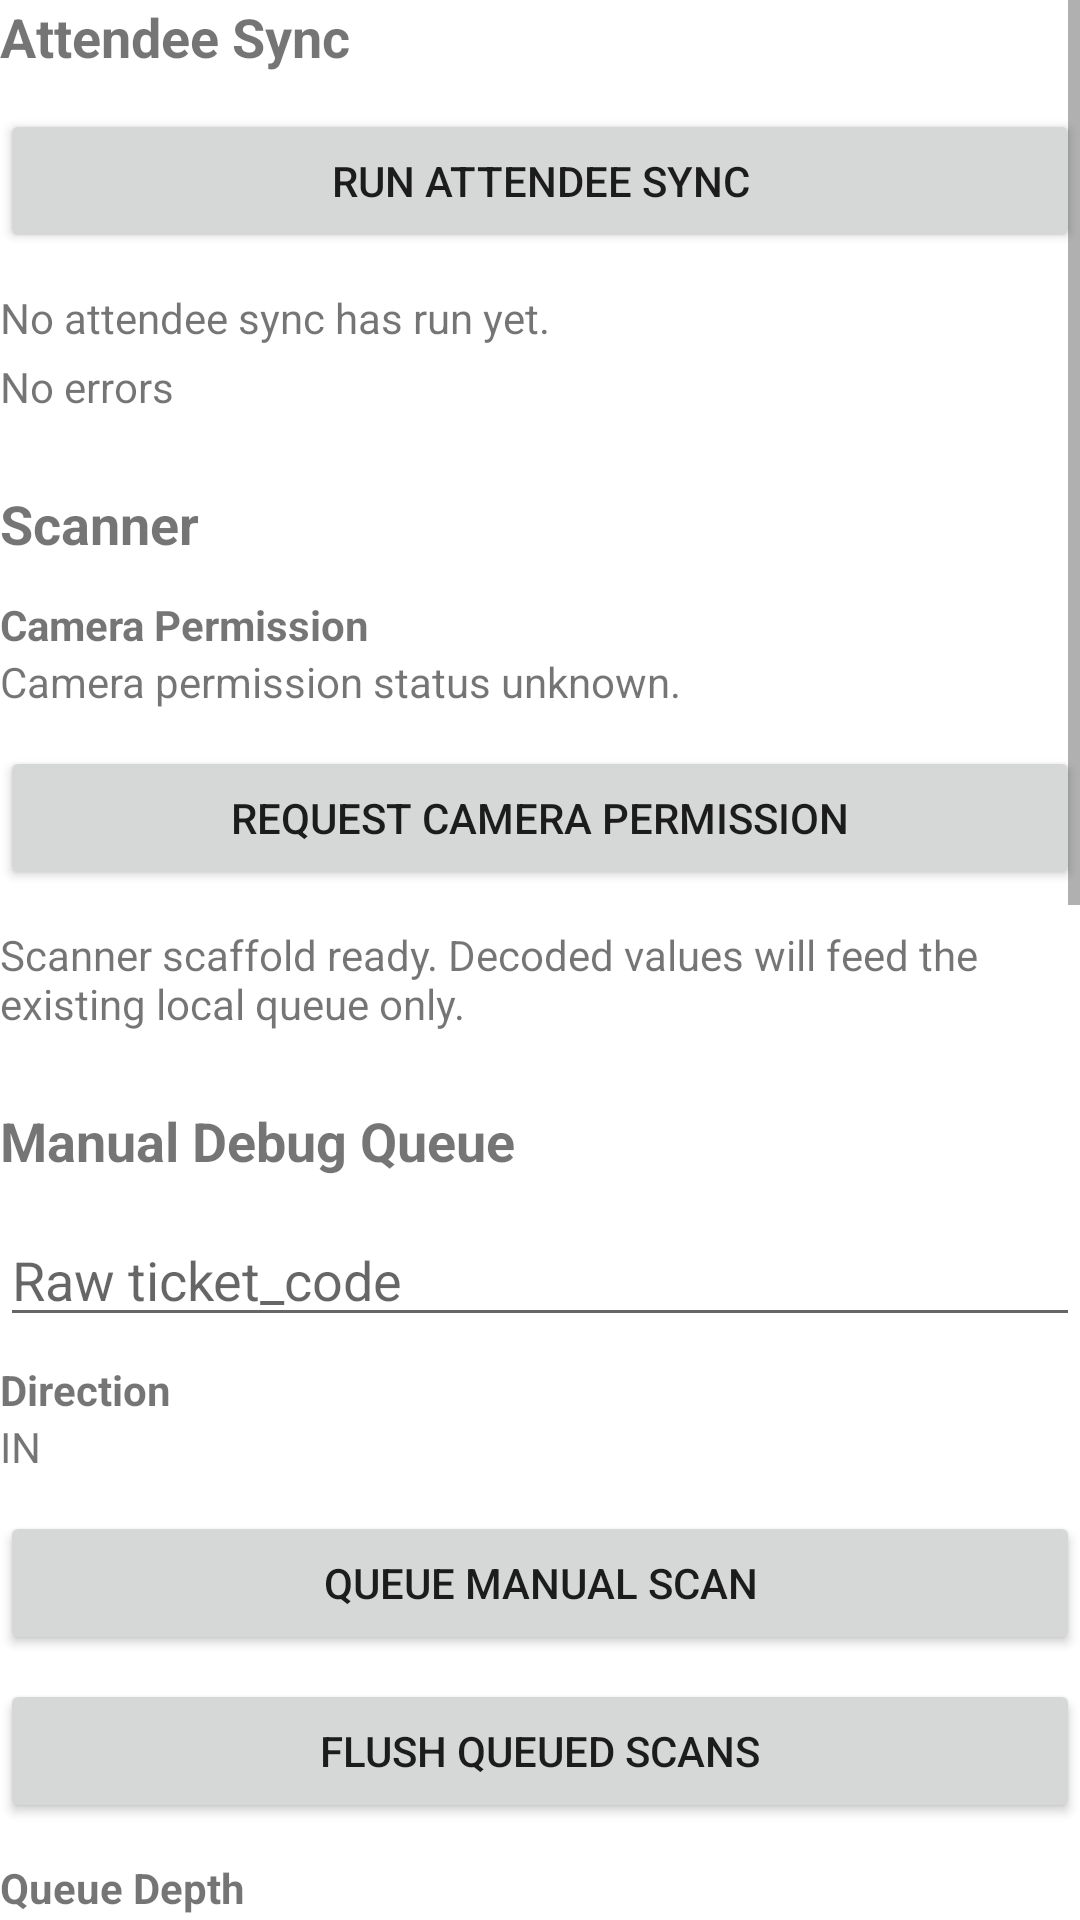

Write the Android layout XML for this screen, with the resource values it uses.
<!-- AndroidManifest.xml: fallback theme Theme.MaterialComponents.DayNight.NoActionBar -->
<!-- res/layout/view_legacy_operator_runtime.xml -->
<?xml version="1.0" encoding="utf-8"?>
<ScrollView xmlns:android="http://schemas.android.com/apk/res/android"
    android:layout_width="match_parent"
    android:layout_height="wrap_content"
    android:fillViewport="true">

    <LinearLayout
        android:layout_width="match_parent"
        android:layout_height="wrap_content"
        android:orientation="vertical"
        android:paddingBottom="24dp">

        <TextView
            android:layout_width="wrap_content"
            android:layout_height="wrap_content"
            android:text="@string/sync_section_title"
            android:textSize="18sp"
            android:textStyle="bold" />

        <Button
            android:id="@+id/sync_button"
            android:layout_width="match_parent"
            android:layout_height="wrap_content"
            android:layout_marginTop="12dp"
            android:text="@string/sync_button_label" />

        <TextView
            android:id="@+id/sync_summary_value"
            android:layout_width="match_parent"
            android:layout_height="wrap_content"
            android:layout_marginTop="12dp"
            android:text="@string/no_sync_yet" />

        <TextView
            android:id="@+id/sync_error_value"
            android:layout_width="match_parent"
            android:layout_height="wrap_content"
            android:layout_marginTop="4dp"
            android:text="@string/no_errors" />

        <TextView
            android:layout_width="wrap_content"
            android:layout_height="wrap_content"
            android:layout_marginTop="24dp"
            android:text="@string/scanner_section_title"
            android:textSize="18sp"
            android:textStyle="bold" />

        <TextView
            android:layout_width="wrap_content"
            android:layout_height="wrap_content"
            android:layout_marginTop="12dp"
            android:text="@string/scanner_permission_label"
            android:textStyle="bold" />

        <TextView
            android:id="@+id/scanner_permission_value"
            android:layout_width="match_parent"
            android:layout_height="wrap_content"
            android:text="@string/scanner_permission_unknown" />

        <Button
            android:id="@+id/request_camera_permission_button"
            android:layout_width="match_parent"
            android:layout_height="wrap_content"
            android:layout_marginTop="12dp"
            android:text="@string/request_camera_permission_button_label" />

        <androidx.camera.view.PreviewView
            android:id="@+id/scanner_preview"
            android:layout_width="match_parent"
            android:layout_height="220dp"
            android:layout_marginTop="12dp"
            android:background="#1A1A1A"
            android:visibility="gone" />

        <TextView
            android:id="@+id/scanner_status_value"
            android:layout_width="match_parent"
            android:layout_height="wrap_content"
            android:layout_marginTop="12dp"
            android:text="@string/scanner_status_ready" />

        <TextView
            android:layout_width="wrap_content"
            android:layout_height="wrap_content"
            android:layout_marginTop="24dp"
            android:text="@string/manual_queue_section_title"
            android:textSize="18sp"
            android:textStyle="bold" />

        <EditText
            android:id="@+id/manual_ticket_code_input"
            android:layout_width="match_parent"
            android:layout_height="wrap_content"
            android:layout_marginTop="12dp"
            android:hint="@string/manual_ticket_code_hint"
            android:inputType="text" />

        <TextView
            android:layout_width="wrap_content"
            android:layout_height="wrap_content"
            android:layout_marginTop="8dp"
            android:text="@string/manual_direction_label"
            android:textStyle="bold" />

        <TextView
            android:id="@+id/manual_direction_value"
            android:layout_width="match_parent"
            android:layout_height="wrap_content"
            android:text="@string/manual_direction_in" />

        <Button
            android:id="@+id/queue_scan_button"
            android:layout_width="match_parent"
            android:layout_height="wrap_content"
            android:layout_marginTop="12dp"
            android:text="@string/queue_scan_button_label" />

        <Button
            android:id="@+id/flush_queue_button"
            android:layout_width="match_parent"
            android:layout_height="wrap_content"
            android:layout_marginTop="8dp"
            android:text="@string/flush_queue_button_label" />

        <TextView
            android:layout_width="wrap_content"
            android:layout_height="wrap_content"
            android:layout_marginTop="12dp"
            android:text="@string/queue_depth_label"
            android:textStyle="bold" />

        <TextView
            android:id="@+id/manual_queue_depth_value"
            android:layout_width="match_parent"
            android:layout_height="wrap_content"
            android:text="Queued locally: 0" />

        <TextView
            android:layout_width="wrap_content"
            android:layout_height="wrap_content"
            android:layout_marginTop="12dp"
            android:text="@string/latest_flush_state_label"
            android:textStyle="bold" />

        <TextView
            android:id="@+id/manual_upload_state_value"
            android:layout_width="match_parent"
            android:layout_height="wrap_content"
            android:text="Idle" />

        <TextView
            android:layout_width="wrap_content"
            android:layout_height="wrap_content"
            android:layout_marginTop="12dp"
            android:text="@string/recent_outcome_summary_label"
            android:textStyle="bold" />

        <TextView
            android:id="@+id/manual_server_result_hint_value"
            android:layout_width="match_parent"
            android:layout_height="wrap_content"
            android:text="@string/no_server_outcomes_yet" />

        <TextView
            android:id="@+id/scan_action_value"
            android:layout_width="match_parent"
            android:layout_height="wrap_content"
            android:layout_marginTop="12dp"
            android:text="@string/manual_queue_ready" />

        <TextView
            android:id="@+id/scan_error_value"
            android:layout_width="match_parent"
            android:layout_height="wrap_content"
            android:layout_marginTop="4dp"
            android:text="@string/no_errors" />

        <LinearLayout
            android:layout_width="match_parent"
            android:layout_height="wrap_content"
            android:layout_marginTop="24dp"
            android:gravity="center_vertical"
            android:orientation="horizontal">

            <TextView
                android:layout_width="0dp"
                android:layout_height="wrap_content"
                android:layout_weight="1"
                android:text="@string/diagnostics_section_title"
                android:textSize="18sp"
                android:textStyle="bold" />

            <Button
                android:id="@+id/refresh_diagnostics_button"
                android:layout_width="wrap_content"
                android:layout_height="wrap_content"
                android:text="@string/refresh_label" />
        </LinearLayout>

        <TextView
            android:layout_width="wrap_content"
            android:layout_height="wrap_content"
            android:layout_marginTop="12dp"
            android:text="@string/current_event_label"
            android:textStyle="bold" />

        <TextView
            android:id="@+id/current_event_value"
            android:layout_width="match_parent"
            android:layout_height="wrap_content"
            android:text="@string/no_active_event" />

        <TextView
            android:layout_width="wrap_content"
            android:layout_height="wrap_content"
            android:layout_marginTop="12dp"
            android:text="@string/auth_state_label"
            android:textStyle="bold" />

        <TextView
            android:id="@+id/auth_state_value"
            android:layout_width="match_parent"
            android:layout_height="wrap_content"
            android:text="@string/logged_out" />

        <TextView
            android:layout_width="wrap_content"
            android:layout_height="wrap_content"
            android:layout_marginTop="12dp"
            android:text="@string/token_expiry_label"
            android:textStyle="bold" />

        <TextView
            android:id="@+id/token_expiry_value"
            android:layout_width="match_parent"
            android:layout_height="wrap_content"
            android:text="@string/unknown_value" />

        <TextView
            android:layout_width="wrap_content"
            android:layout_height="wrap_content"
            android:layout_marginTop="12dp"
            android:text="@string/last_sync_label"
            android:textStyle="bold" />

        <TextView
            android:id="@+id/last_sync_value"
            android:layout_width="match_parent"
            android:layout_height="wrap_content"
            android:text="@string/never_value" />

        <TextView
            android:layout_width="wrap_content"
            android:layout_height="wrap_content"
            android:layout_marginTop="12dp"
            android:text="@string/attendee_count_label"
            android:textStyle="bold" />

        <TextView
            android:id="@+id/attendee_count_value"
            android:layout_width="match_parent"
            android:layout_height="wrap_content"
            android:text="0" />

        <TextView
            android:layout_width="wrap_content"
            android:layout_height="wrap_content"
            android:layout_marginTop="12dp"
            android:text="@string/queue_depth_label"
            android:textStyle="bold" />

        <TextView
            android:id="@+id/queue_depth_value"
            android:layout_width="match_parent"
            android:layout_height="wrap_content"
            android:text="0" />

        <TextView
            android:layout_width="wrap_content"
            android:layout_height="wrap_content"
            android:layout_marginTop="12dp"
            android:text="@string/latest_flush_state_label"
            android:textStyle="bold" />

        <TextView
            android:id="@+id/latest_flush_state_value"
            android:layout_width="match_parent"
            android:layout_height="wrap_content"
            android:text="@string/never_value" />

        <TextView
            android:layout_width="wrap_content"
            android:layout_height="wrap_content"
            android:layout_marginTop="12dp"
            android:text="@string/latest_flush_summary_label"
            android:textStyle="bold" />

        <TextView
            android:id="@+id/latest_flush_summary_value"
            android:layout_width="match_parent"
            android:layout_height="wrap_content"
            android:text="@string/no_flush_yet" />

        <TextView
            android:layout_width="wrap_content"
            android:layout_height="wrap_content"
            android:layout_marginTop="12dp"
            android:text="@string/recent_outcome_summary_label"
            android:textStyle="bold" />

        <TextView
            android:id="@+id/recent_outcome_summary_value"
            android:layout_width="match_parent"
            android:layout_height="wrap_content"
            android:text="@string/no_recent_outcomes" />
    </LinearLayout>
</ScrollView>
<!-- resources referenced by this layout -->
<resources>
  <string name="attendee_count_label">Attendee Count</string>
  <string name="auth_state_label">Auth / Session State</string>
  <string name="current_event_label">Current Event</string>
  <string name="diagnostics_section_title">Diagnostics</string>
  <string name="flush_queue_button_label">Flush Queued Scans</string>
  <string name="last_sync_label">Last Attendee Sync</string>
  <string name="latest_flush_state_label">Latest Flush State</string>
  <string name="latest_flush_summary_label">Latest Flush Summary</string>
  <string name="logged_out">Logged out</string>
  <string name="manual_direction_in">IN</string>
  <string name="manual_direction_label">Direction</string>
  <string name="manual_queue_ready">Manual debug queue ready.</string>
  <string name="manual_queue_section_title">Manual Debug Queue</string>
  <string name="manual_ticket_code_hint">Raw ticket_code</string>
  <string name="never_value">Never</string>
  <string name="no_active_event">No active event</string>
  <string name="no_errors">No errors</string>
  <string name="no_flush_yet">No flush has run yet.</string>
  <string name="no_recent_outcomes">No recent flush outcomes.</string>
  <string name="no_sync_yet">No attendee sync has run yet.</string>
  <string name="queue_depth_label">Queue Depth</string>
  <string name="queue_scan_button_label">Queue Manual Scan</string>
  <string name="recent_outcome_summary_label">Recent Outcomes</string>
  <string name="refresh_label">Refresh</string>
  <string name="request_camera_permission_button_label">Request Camera Permission</string>
  <string name="scanner_permission_label">Camera Permission</string>
  <string name="scanner_permission_unknown">Camera permission status unknown.</string>
  <string name="scanner_section_title">Scanner</string>
  <string name="scanner_status_ready">Scanner scaffold ready. Decoded values will feed the existing local queue only.</string>
  <string name="sync_button_label">Run Attendee Sync</string>
  <string name="sync_section_title">Attendee Sync</string>
  <string name="token_expiry_label">Token Expiry State</string>
  <string name="unknown_value">Unknown</string>
</resources>
